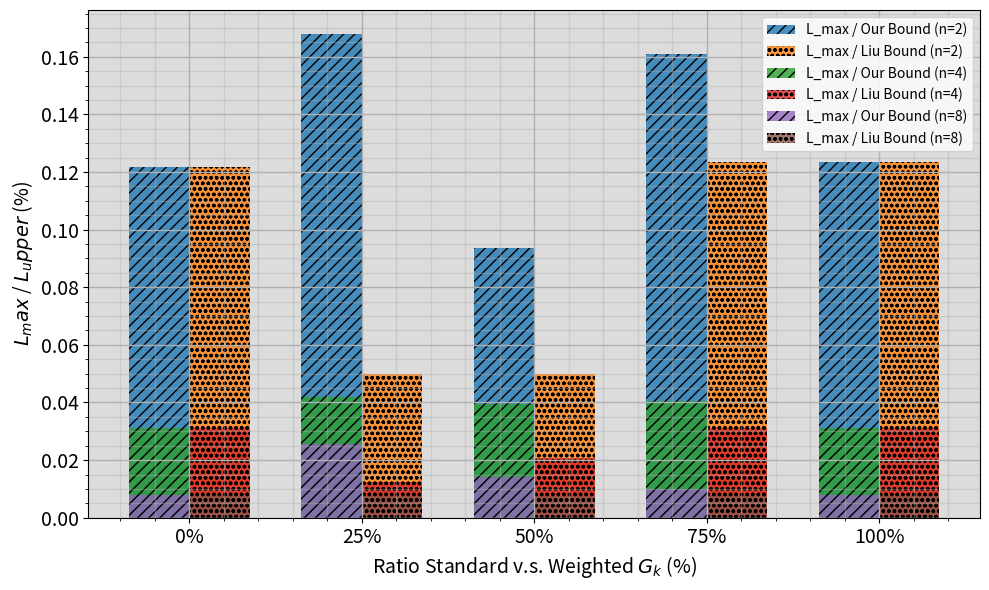
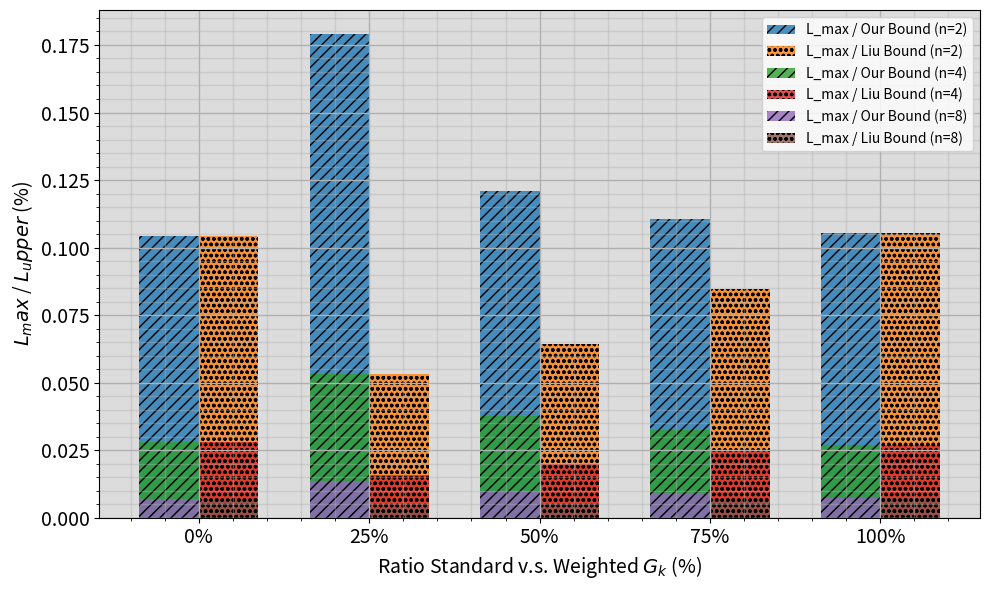

Here is the Python script that generated these plots, in order:
import matplotlib.pyplot as plt
import numpy as np
from matplotlib.lines import Line2D
import matplotlib.patches as mpatches


from sympy.printing.pretty.pretty_symbology import line_width

# ==================================================================
# 1. DATA
# ==================================================================
# Structure: {n_qubits: [(params_1, L_max), (params_2, L_max), ...]}
# Strucutre [(Norm M, L_max, L_bound), (Norm M2, L_max2, L_bound) ...]
data_with_entanglement = {
    2: [(1, 2, 3, 1.9182122556740817), (2, 2, 3, 2.4071741737372507), (3, 2, 3, 3.5236568840002587), (4, 2, 3, 4.811272362899584), (5, 2, 3, 4.808879133191292), (6, 2, 3, 6.080643970822507), (7, 2, 3, 7.861919779111797), (8, 2, 3, 7.275262304341641), (9, 2, 3, 8.493986456653259), (10, 2, 3, 9.421856492003737), (11, 2, 3, 9.75924005523155), (12, 2, 3, 11.694962176840404), (13, 2, 3, 11.357062829698963), (14, 2, 3, 13.150317977607731), (15, 2, 3, 11.88016958288265), (16, 2, 3, 13.597651814764738), (17, 2, 3, 14.184934646092023), (18, 2, 3, 16.267916204165356), (19, 2, 3, 17.336605361833524), (20, 2, 3, 16.710640450856296)],
    4: [(1, 4, 3, 1.1836489427456423), (2, 4, 3, 1.3624049124275992), (3, 4, 3, 1.7315430795542082),(4, 4, 3, 2.371395867254742), (5, 4, 3, 2.561128199093816), (6, 4, 3, 3.2193956584675707),(7, 4, 3, 2.869838176284573), (8, 4, 3, 3.6540822054632667), (9, 4, 3, 3.9578410371561397),(10, 4, 3, 3.7212311229688693)],
    8: [(1, 8, 3, 0.7682947642956021), (2, 8, 3, 0.5068252216608563), (3, 8, 3, 0.6432356774512358), (4, 8, 3, 0.46605237711884384), (5, 8, 3, 0.5931924859826063)],
    10: [(1, 10, 3, 0.6015859484660139), (2, 10, 3, 0.31655758281558377), (3, 10, 3, 0.3018106946248048), (4, 10, 3, 0.262804728536154)]
}

data_no_entanglement = {
    1: [(1, 1, 3, 1.965525726370158), (5, 1, 3, 6.436282116066916), (10, 1, 3, 11.776384364142976),(15, 1, 3, 16.783976234411604), (20, 1, 3, 22.177215728608942), (25, 1, 3, 27.513140120674816),(30, 1, 3, 32.29561382430927), (35, 1, 3, 39.08914586864514), (40, 1, 3, 44.63155788758197)],
    2: [(1, 2, 3, 0.9902355133415315), (2, 2, 3, 1.4818437030837714), (3, 2, 3, 2.153426077099075),(4, 2, 3, 2.8551045049470862), (5, 2, 3, 3.223809002946435), (6, 2, 3, 3.8730663851775966),(7, 2, 3, 4.5329139332533845), (8, 2, 3, 4.958577680421357), (9, 2, 3, 5.443345644449277),(10, 2, 3, 5.946322380201764), (11, 2, 3, 7.091564604608551), (12, 2, 3, 6.868824899442566),(13, 2, 3, 7.373758022139593), (14, 2, 3, 8.237350838681651), (15, 2, 3, 8.968637669240085),(16, 2, 3, 9.596989818977747), (17, 2, 3, 10.025201102425342), (18, 2, 3, 10.475304985201685),(19, 2, 3, 11.088152551149335), (20, 2, 3, 11.442693900868045)],
    4: [(1, 4, 3, 0.49806386817873116), (2, 4, 3, 0.7444517789590265), (3, 4, 3, 1.1045676552885146),(4, 4, 3, 1.4077797951282935), (5, 4, 3, 1.7289122060684776), (6, 4, 3, 1.9702909790517709),(7, 4, 3, 2.222742359965731), (8, 4, 3, 2.57487787250329), (9, 4, 3, 2.821396209557449),(10, 4, 3, 3.0824107749363328)],
    8: [(1, 8, 3, 0.24913336241455764), (2, 8, 3, 0.3731099860619447), (3, 8, 3, 0.5813920938301481),(4, 8, 3, 0.732694961298253), (5, 8, 3, 0.8534865904199935)],
    10: [(1, 10, 3, 0.19979157602750372), (2, 10, 3, 0.2985465788024339), (3, 10, 3, 0.47265486585354294), (4, 10, 3, 0.5806415854686175)]
}

# NORM SCALING DATA 2L, 2,4,8Q 3G W in [0.1, 5]
data_M_scaling = {
    2: [(1.0198039027185564, 2.809453408072925, 12.237646832622676), (1.6313290801984848, 3.818025887991097, 19.575948962381815), (2.579501339502237, 5.124609239641493, 30.954016074026846), (3.60801576739595, 6.503050008736427, 43.2961892087514), (4.664020413736746, 7.937873946163769, 55.96824496484095), (5.732342722344832, 9.389242209358097, 68.78811266813798), (6.8071857457967, 10.854920093546278, 81.6862289495604), (7.885883621625874, 12.332948126673504, 94.6306034595105), (8.96704529009238, 13.821600487568363, 107.60454348110855), (10.049875621120892, 15.319370398839641, 120.59850745345071)],
    4: [(1.0198, 3.1412, 24.4753), (1.6313, 4.4154, 39.1519), (2.5795, 5.7150, 61.9080), (3.6080, 7.0263, 86.5924), (4.6640, 8.3969, 111.9365), (5.7323, 9.8629, 137.5762), (6.8072, 11.3506, 163.3725), (7.8859, 12.8675, 189.2612), (8.9670, 14.3893, 215.2091), (10.0499, 15.9149, 241.1970)],
    8: [(1.0198039027185564, 2.837724799451568, 48.950587330490706), (1.6313290801984848, 3.8067383397450416, 78.30379584952726), (2.579501339502237, 5.166990862510972, 123.81606429610738), (3.60801576739595, 6.5821347488822015, 173.1847568350056), (4.664020413736746, 8.023954413404837, 223.8729798593638), (5.732342722344832, 9.488314808160979, 275.15245067255194), (6.8071857457967, 10.971713319421015, 326.7449157982416), (7.885883621625874, 12.471127979286742, 378.522413838042), (8.96704529009238, 13.983974359395393, 430.4181739244342), (10.049875621120892, 15.508071523687942, 482.39402981380283)]
}

# GENERATOR SCALING 2L 2,4,8Q 3G Gk = 0.5 or 2. Ratio = [0, 25, 50, 75, 100]
data_Gk_scaling = {
    2: [(0, 1.4613, 12.00, 12.00), (25, 9.5675, 57.00, 192.00), (50, 9.5675, 102.00, 192.00), (75, 23.6868, 147.00, 192.00), (100, 23.6868, 192.00, 192.00)],
    4: [(0, 0.7464, 24.00, 24.00),(25, 4.7764, 114.00, 384.00),(50, 8.0193, 204.00, 384.00),(75, 11.8971, 294.00, 384.00),(100, 11.8971, 384.00, 384.00)],
    8: [(0, 0.3715, 48.00, 48.00), (25, 5.8104, 228.00, 768.00), (50, 5.8104, 408.00, 768.00), (75, 5.9469, 588.00, 768.00), (100, 5.9816, 768.00, 768.00)]
}

data_Gk_scaling_4L = {
    2: [(0, 2.5050, 24.00, 24.00), (25, 20.4057, 114.00, 384.00), (50, 24.6815, 204.00, 384.00), (75, 32.5056, 294.00, 384.00), (100, 40.4969, 384.00, 384.00)],
    4: [(0, 1.3494, 48.00, 48.00), (25, 12.1305, 228.00, 768.00), (50, 15.3609, 408.00, 768.00), (75, 19.0304, 588.00, 768.00), (100, 20.5808, 768.00, 768.00)],
    8: [(0, 0.6666, 96.00, 96.00), (25, 6.2138, 456.00, 1536.00), (50, 7.9846, 816.00, 1536.00), (75, 10.8986, 1176.00, 1536.00), (100, 11.1166, 1536.00, 1536.00)]
}

# ==================================================================
# 2. PLOTTING LOGIC P SCALING
# ==================================================================
def plot_P():
    fig, ax = plt.subplots(figsize=(10, 6))
    ax.set_facecolor('gainsboro')

    colors = {1: 'orange', 2: 'orangered', 4: 'royalblue', 8: 'forestgreen', 10: 'purple'}
    markers = {1: 'o', 2: 'o', 4: 'o', 8: 'o', 10: 'o'}

    # Plot data... (omitted for brevity, same as before)
    # Plot data WITH entanglement (solid lines)
    for n_qubits, data_points in data_with_entanglement.items():
        params = [p[0] * p[1] * p[2] for p in data_points]
        ratios = [(p[3] / (p[0] * p[1] * p[2])) * 100 for p in data_points]
        ax.plot(params, ratios,
                marker=markers.get(n_qubits),
                linestyle='-',
                color=colors.get(n_qubits),
                linewidth=3)

    # Plot data NO entanglement (dashed lines)
    for n_qubits, data_points in data_no_entanglement.items():
        params = [p[0] * p[1] * p[2] for p in data_points]
        ratios = [(p[3] / (p[0] * p[1] * p[2])) * 100 for p in data_points]
        ax.plot(params, ratios,
                linestyle='--',
                color=colors.get(n_qubits),
                linewidth=3)

    # ==================================================================
    # 3. STYLING THE PLOT
    # ==================================================================
    ax.set_xlabel('Number of Parameters (P)', fontsize=14)
    ax.set_ylabel('$L_{max}$ / $L_{upper}$ (%)', fontsize=16)
    ax.minorticks_on()
    ax.grid(True, which='major', linestyle='-', linewidth=2.0, alpha=1)
    ax.grid(True, which='minor', linestyle='-', linewidth=1, alpha=0.4)


    # --- Create Legend Handles ---
    handles_qubits = [
        Line2D([0], [0], marker='s', color='orange', markersize=8, lw=0, label='n=1'),
        Line2D([0], [0], marker='s', color='orangered', markersize=8, lw=0, label='n=2'),
        Line2D([0], [0], marker='s', color='royalblue', markersize=8, lw=0, label='n=4'),
        Line2D([0], [0], marker='s', color='forestgreen', markersize=8, lw=0, label='n=8'),
        Line2D([0], [0], marker='s', color='purple', markersize=8, lw=0, label='n=10'),
    ]
    handles_type = [
        Line2D([0], [0], color='black', lw=2, linestyle='-', label='With Entanglement'),
        Line2D([0], [0], color='black', lw=2, linestyle='--', label='No Entanglement')
    ]

    # --- Create Two Separate, Styled, and Aligned Legends ---

    # 1. Create the first legend for the qubits and save it to a variable.
    leg1 = ax.legend(handles=handles_qubits,
                     title='VQA Architecture',
                     bbox_to_anchor=(0.98, 0.98), loc='upper right', ncol=5,
                     fancybox=True, facecolor='white', edgecolor='black',
                     fontsize=14, framealpha=1.0, columnspacing=1.0,
                     handletextpad=0.5, title_fontsize=14)
    # Manually add the first legend so it isn't overwritten by the second call.
    ax.add_artist(leg1)

    # 2. Create the second legend for the entanglement types.
    #    Adjusted the vertical position from 0.88 to 0.85 to add spacing.
    ax.legend(handles=handles_type,
              bbox_to_anchor=(0.98, 0.85), loc='upper right', ncol=2, # KEY CHANGE HERE
              fancybox=True,
              edgecolor='black',
              facecolor='white',
              framealpha=1.0,
              fontsize=14,
              columnspacing=1.0,
              handletextpad=0.5)

    ax.tick_params(labelsize=14)

    plt.tight_layout()
    plt.show()


def plot_M():
    fig, ax = plt.subplots(figsize=(10, 6))
    ax.set_facecolor('gainsboro')

    # Extract data for element 2
    m_norms_2 = [point[0] for point in data_M_scaling[2]]
    ratios_2 = [100 * point[1] / point[2] for point in data_M_scaling[2]]  # L_max / L_upper as percentage

    # Extract data for element 4
    m_norms_4 = [point[0] for point in data_M_scaling[4]]
    ratios_4 = [100 * point[1] / point[2] for point in data_M_scaling[4]]  # L_max / L_upper as percentage

    # Extract data for element 8
    m_norms_8 = [point[0] for point in data_M_scaling[8]]
    ratios_8 = [100 * point[1] / point[2] for point in data_M_scaling[8]]  # L_max / L_upper as percentage

    ax.plot(m_norms_2, ratios_2, color='red', linewidth=4, markersize=6, label='n=2')
    ax.plot(m_norms_4, ratios_4, 'o-', color='blue', linewidth=4, markersize=8, label='n=4')
    ax.plot(m_norms_8, ratios_8, 's-', color='green', linewidth=4, markersize=8, label='n=8')
    ax.set_xlabel('$||M||_2$ Norm', fontsize=14)
    ax.set_ylabel('$L_{max}$ / $L_{upper}$ (%)', fontsize=16)
    ax.set_ylim(0, 100)  # Changed from (0, 1) to (0, 100)
    ax.legend(title='VQA Architecture',
              ncol=3,
              fancybox=True,
              edgecolor='black',
              facecolor='white',
              framealpha=1.0,
              fontsize=14,
              title_fontsize=14)
    ax.minorticks_on()
    ax.grid(True, which='major', linestyle='-', linewidth=2.0, alpha=1)
    ax.grid(True, which='minor', linestyle='-', linewidth=1, alpha=0.4)
    ax.tick_params(labelsize=14)
    plt.tight_layout()
    plt.show()


def plot_G(data_Gk_scaling):
    fig, ax = plt.subplots(figsize=(10, 6))
    ax.set_facecolor('gainsboro')


    # Extract data from data_Gk_scaling
    for n_qubits, data_points in data_Gk_scaling.items():
        ratios = [point[0] for point in data_points]
        l_max = [point[1] for point in data_points]
        l_bound1 = [point[2] for point in data_points]
        l_bound2 = [point[3] for point in data_points]

        # Calculate the normalized values
        norm1 = [l_max[i] / l_bound1[i] for i in range(len(ratios))]
        norm2 = [l_max[i] / l_bound2[i] for i in range(len(ratios))]

        # Set up bar positions
        x = np.arange(len(ratios))
        width = 0.35

        # Create bars
        bars1 = ax.bar(x - width / 2, norm1, width, label=f'L_max / Our Bound (n={n_qubits})', alpha=0.8, hatch='///')
        bars2 = ax.bar(x + width / 2, norm2, width, label=f'L_max / Liu Bound (n={n_qubits})', alpha=0.8, hatch='ooo')
        # Set x-axis labels
        ax.set_xticks(x)
        ax.set_xticklabels([f'{r}%' for r in ratios])
        ax.tick_params(axis='x', labelsize=14)
        ax.tick_params(axis='y', labelsize=14)
    ax.set_xlabel('Ratio Standard v.s. Weighted $G_k$ (%)', fontsize=14)
    ax.set_ylabel('$L_max$ / $L_upper$ (%)', fontsize=14)
    # ax.set_ylim(0, 1)
    ax.minorticks_on()
    ax.grid(True, which='major', linestyle='-', linewidth=1, alpha=1)
    ax.grid(True, which='minor', linestyle='-', linewidth=1, alpha=0.4)
    ax.legend()

    plt.tight_layout()
    plt.show()


# plot_P()
# plot_M()
plot_G(data_Gk_scaling)

plot_G(data_Gk_scaling_4L)

#2q: [(mix ratio, measured Lmax, our bound, liu bound), ...]
# GENERATOR SCALING 4L 2Q 3G Gk = 0.5 or 2. Ratio = [0, 25, 50, 75, 100]
# =====================================================================================
#                                    FINAL RESULTS SUMMARY
# =====================================================================================
#   Mix Ratio (%) |   Measured Lmax |    Our Bound |    Liu Bound |    Theory Ratio | Empirical Ratio
# -------------------------------------------------------------------------------------
#              0% |          2.5050 |        24.00 |        24.00 |           1.000 |            0.10
#             25% |         20.4057 |       114.00 |       384.00 |           3.368 |            0.18
#             50% |         24.6815 |       204.00 |       384.00 |           1.882 |            0.12
#             75% |         32.5056 |       294.00 |       384.00 |           1.306 |            0.11
#            100% |         40.4969 |       384.00 |       384.00 |           1.000 |            0.11
# =====================================================================================
# * Theory Ratio = Liu Bound / Our Bound  (Higher is better for us)
# * Empirical Ratio = Our Bound / Measured Lmax (Measures how tight our bound is to reality)
#
# # GENERATOR SCALING 4L 4Q 3G Gk = 0.5 or 2. Ratio = [0, 25, 50, 75, 100]
# =====================================================================================
#                                    FINAL RESULTS SUMMARY
# =====================================================================================
#   Mix Ratio (%) |   Measured Lmax |    Our Bound |    Liu Bound |    Theory Ratio | Empirical Ratio
# -------------------------------------------------------------------------------------
#              0% |          1.3494 |        48.00 |        48.00 |           1.000 |            0.03
#             25% |         12.1305 |       228.00 |       768.00 |           3.368 |            0.05
#             50% |         15.3609 |       408.00 |       768.00 |           1.882 |            0.04
#             75% |         19.0304 |       588.00 |       768.00 |           1.306 |            0.03
#            100% |         20.5808 |       768.00 |       768.00 |           1.000 |            0.03
# =====================================================================================
#
#
# # GENERATOR SCALING 4L 8Q 3G Gk = 0.5 or 2. Ratio = [0, 25, 50, 75, 100]
# =====================================================================================
#                                    FINAL RESULTS SUMMARY
# =====================================================================================
#   Mix Ratio (%) |   Measured Lmax |    Our Bound |    Liu Bound |    Theory Ratio | Empirical Ratio
# -------------------------------------------------------------------------------------
#              0% |          0.6666 |        96.00 |        96.00 |           1.000 |            0.01
#             25% |          6.2138 |       456.00 |      1536.00 |           3.368 |            0.01
#             50% |          7.9846 |       816.00 |      1536.00 |           1.882 |            0.01
#             75% |         10.8986 |      1176.00 |      1536.00 |           1.306 |            0.01
#            100% |         11.1166 |      1536.00 |      1536.00 |           1.000 |            0.01
# =====================================================================================
